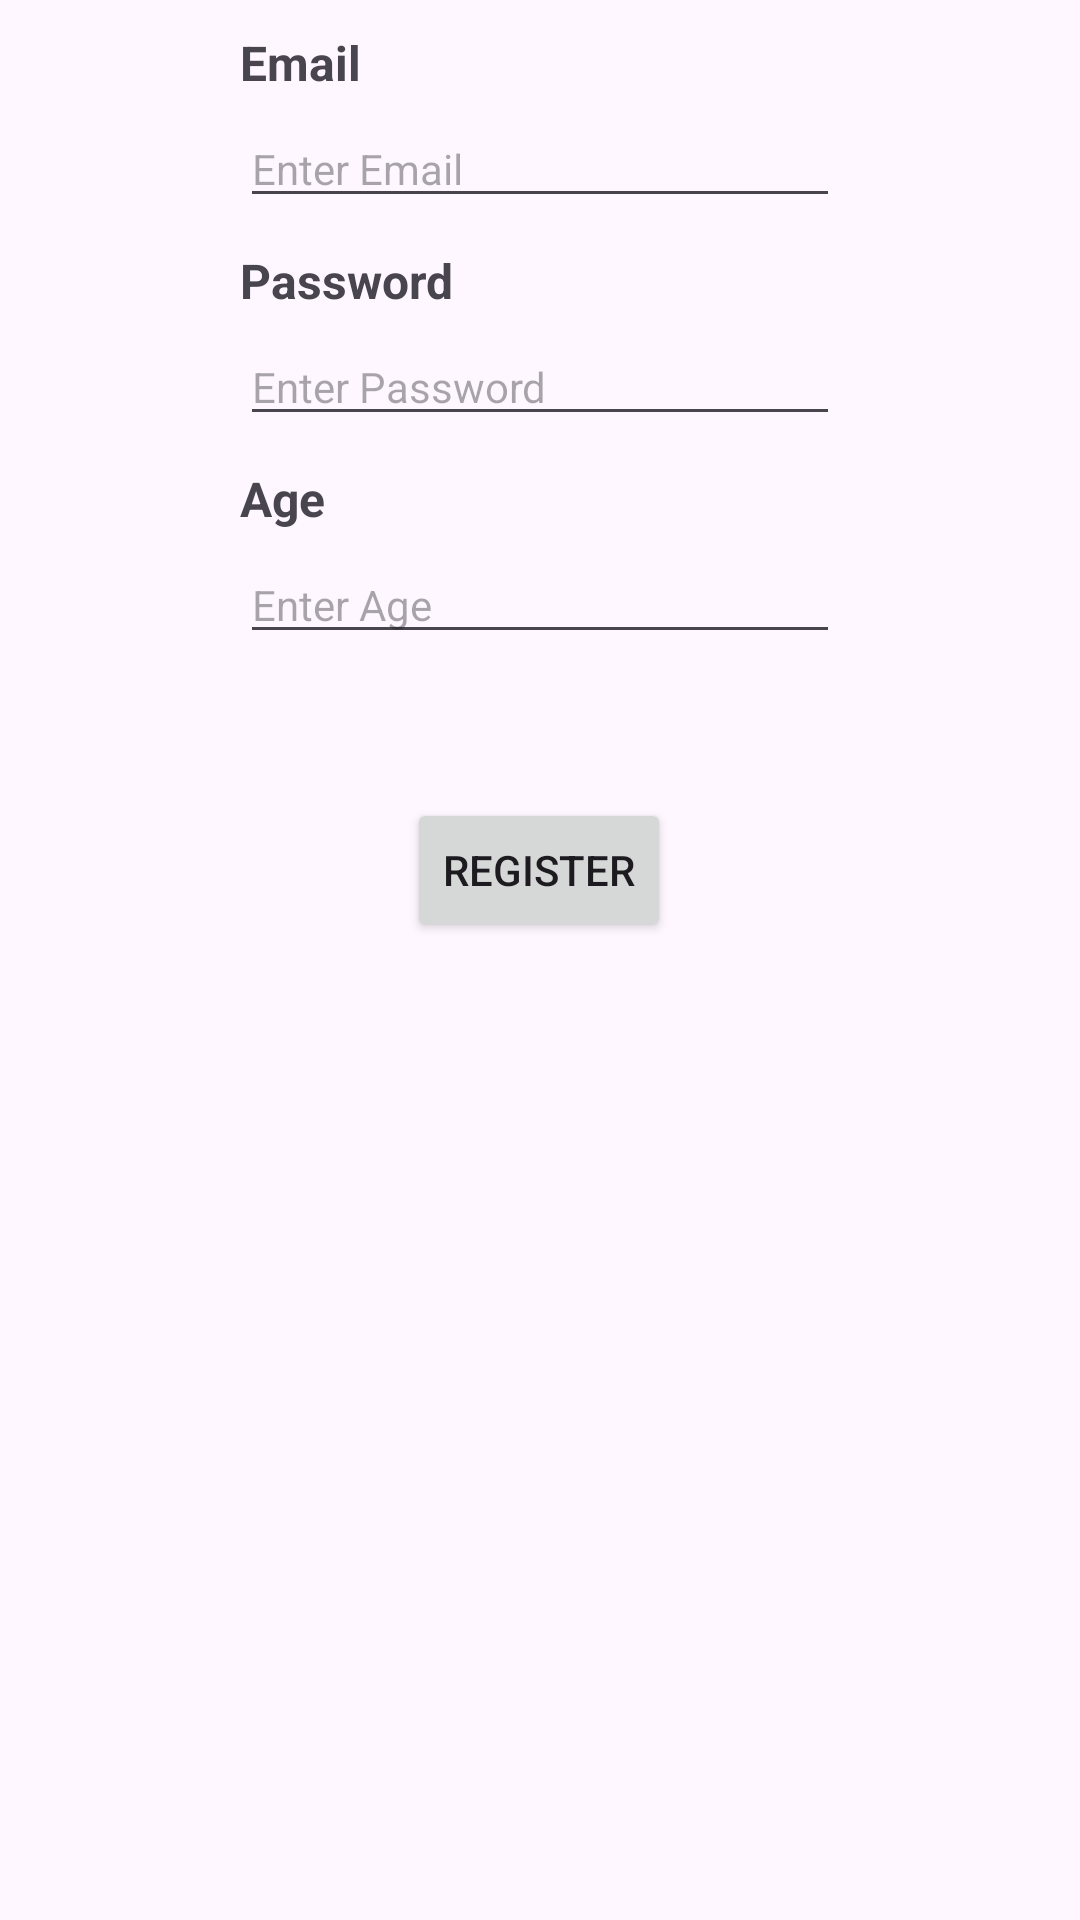

The Android layout XML behind this screen, and the referenced resources:
<!-- AndroidManifest.xml: application theme Theme.RoomDBDemo -->
<!-- res/layout/fragment_register.xml -->
<?xml version="1.0" encoding="utf-8"?>
<layout xmlns:android="http://schemas.android.com/apk/res/android"
    xmlns:app="http://schemas.android.com/apk/res-auto"
    xmlns:tools="http://schemas.android.com/tools"
    tools:context=".ui.fragment.RegisterFragment">

    <data>
        <variable
            name="myViewModel"
            type="com.test.assignment.domain.entities.UserViewModel" />
    </data>

    <androidx.constraintlayout.widget.ConstraintLayout
        android:layout_width="match_parent"
        android:layout_height="match_parent">

        <TextView
            android:id="@+id/emailTextView"
            android:layout_width="0dp"
            android:layout_height="wrap_content"
            android:layout_marginStart="80dp"
            android:layout_marginTop="10dp"
            android:layout_marginEnd="80dp"
            android:text="@string/EmailText"
            android:textAlignment="viewStart"
            android:textSize="16sp"
            android:textStyle="bold"
            app:layout_constraintEnd_toEndOf="parent"
            app:layout_constraintHorizontal_bias="0.5"
            app:layout_constraintStart_toStartOf="parent"
            app:layout_constraintTop_toTopOf="parent"/>

        <TextView
            android:id="@+id/passwordTextView"
            android:layout_width="0dp"
            android:layout_height="wrap_content"
            android:layout_marginStart="80dp"
            android:layout_marginTop="10dp"
            android:layout_marginEnd="80dp"
            android:text="@string/PasswordText"
            android:textAlignment="viewStart"
            android:textSize="16sp"
            android:textStyle="bold"
            app:layout_constraintEnd_toEndOf="parent"
            app:layout_constraintHorizontal_bias="0.0"
            app:layout_constraintStart_toStartOf="parent"
            app:layout_constraintTop_toBottomOf="@+id/emailTextField" />

        <TextView
            android:id="@+id/ageTextView"
            android:layout_width="0dp"
            android:layout_height="wrap_content"
            android:layout_marginStart="80dp"
            android:layout_marginTop="10dp"
            android:layout_marginEnd="80dp"
            android:text="@string/AgeText"
            android:textAlignment="viewStart"
            android:textSize="16sp"
            android:textStyle="bold"
            app:layout_constraintEnd_toEndOf="parent"
            app:layout_constraintHorizontal_bias="0.0"
            app:layout_constraintStart_toStartOf="parent"
            app:layout_constraintTop_toBottomOf="@+id/passwordTextField" />

        <EditText
            android:id="@+id/emailTextField"
            android:layout_width="0dp"
            android:layout_height="wrap_content"
            android:layout_marginStart="80dp"
            android:layout_marginTop="5dp"
            android:layout_marginEnd="80dp"
            android:ems="10"
            android:hint="@string/UserMailId"
            android:importantForAutofill="no"
            android:inputType="textPersonName"
            android:textSize="14sp"
            app:layout_constraintEnd_toEndOf="parent"
            app:layout_constraintStart_toStartOf="parent"
            app:layout_constraintTop_toBottomOf="@+id/emailTextView" />

        <EditText
            android:id="@+id/passwordTextField"
            android:layout_width="0dp"
            android:layout_height="wrap_content"
            android:layout_marginStart="80dp"
            android:layout_marginTop="5dp"
            android:layout_marginEnd="80dp"
            android:maxLength="12"
            android:hint="@string/PasswordTextFiels"
            android:importantForAutofill="no"
            android:inputType="textPersonName"
            android:textSize="14sp"
            app:layout_constraintEnd_toEndOf="parent"
            app:layout_constraintHorizontal_bias="0.0"
            app:layout_constraintStart_toStartOf="parent"
            app:layout_constraintTop_toBottomOf="@+id/passwordTextView" />

        <EditText
            android:id="@+id/ageTextField"
            android:layout_width="0dp"
            android:layout_height="wrap_content"
            android:layout_marginStart="80dp"
            android:layout_marginTop="5dp"
            android:layout_marginEnd="80dp"
            android:maxLength="2"
            android:hint="@string/AgeTextField"
            android:importantForAutofill="no"
            android:inputType="number"
            android:textSize="14sp"
            app:layout_constraintEnd_toEndOf="parent"
            app:layout_constraintHorizontal_bias="0.0"
            app:layout_constraintStart_toStartOf="parent"
            app:layout_constraintTop_toBottomOf="@+id/ageTextView" />

        <Button
            android:id="@+id/submitButton"
            android:layout_width="wrap_content"
            android:layout_height="wrap_content"
            android:layout_marginStart="16dp"
            android:layout_marginTop="48dp"
            android:layout_marginEnd="16dp"
            android:text="@string/submitButton"
            app:layout_constraintEnd_toEndOf="parent"
            app:layout_constraintHorizontal_bias="0.498"
            app:layout_constraintStart_toStartOf="parent"
            app:layout_constraintTop_toBottomOf="@+id/ageTextField" />

    </androidx.constraintlayout.widget.ConstraintLayout>


</layout>
<!-- resources referenced by this layout -->
<resources>
  <string name="AgeText">Age</string>
  <string name="AgeTextField">Enter Age</string>
  <string name="EmailText">Email</string>
  <string name="PasswordText">Password</string>
  <string name="PasswordTextFiels">Enter Password</string>
  <string name="UserMailId">Enter Email</string>
  <string name="submitButton">Register</string>
  <style name="Theme.RoomDBDemo" parent="Base.Theme.RoomDBDemo" />
  <style name="Base.Theme.RoomDBDemo" parent="Theme.Material3.Light.NoActionBar">
          
          
      </style>
</resources>
